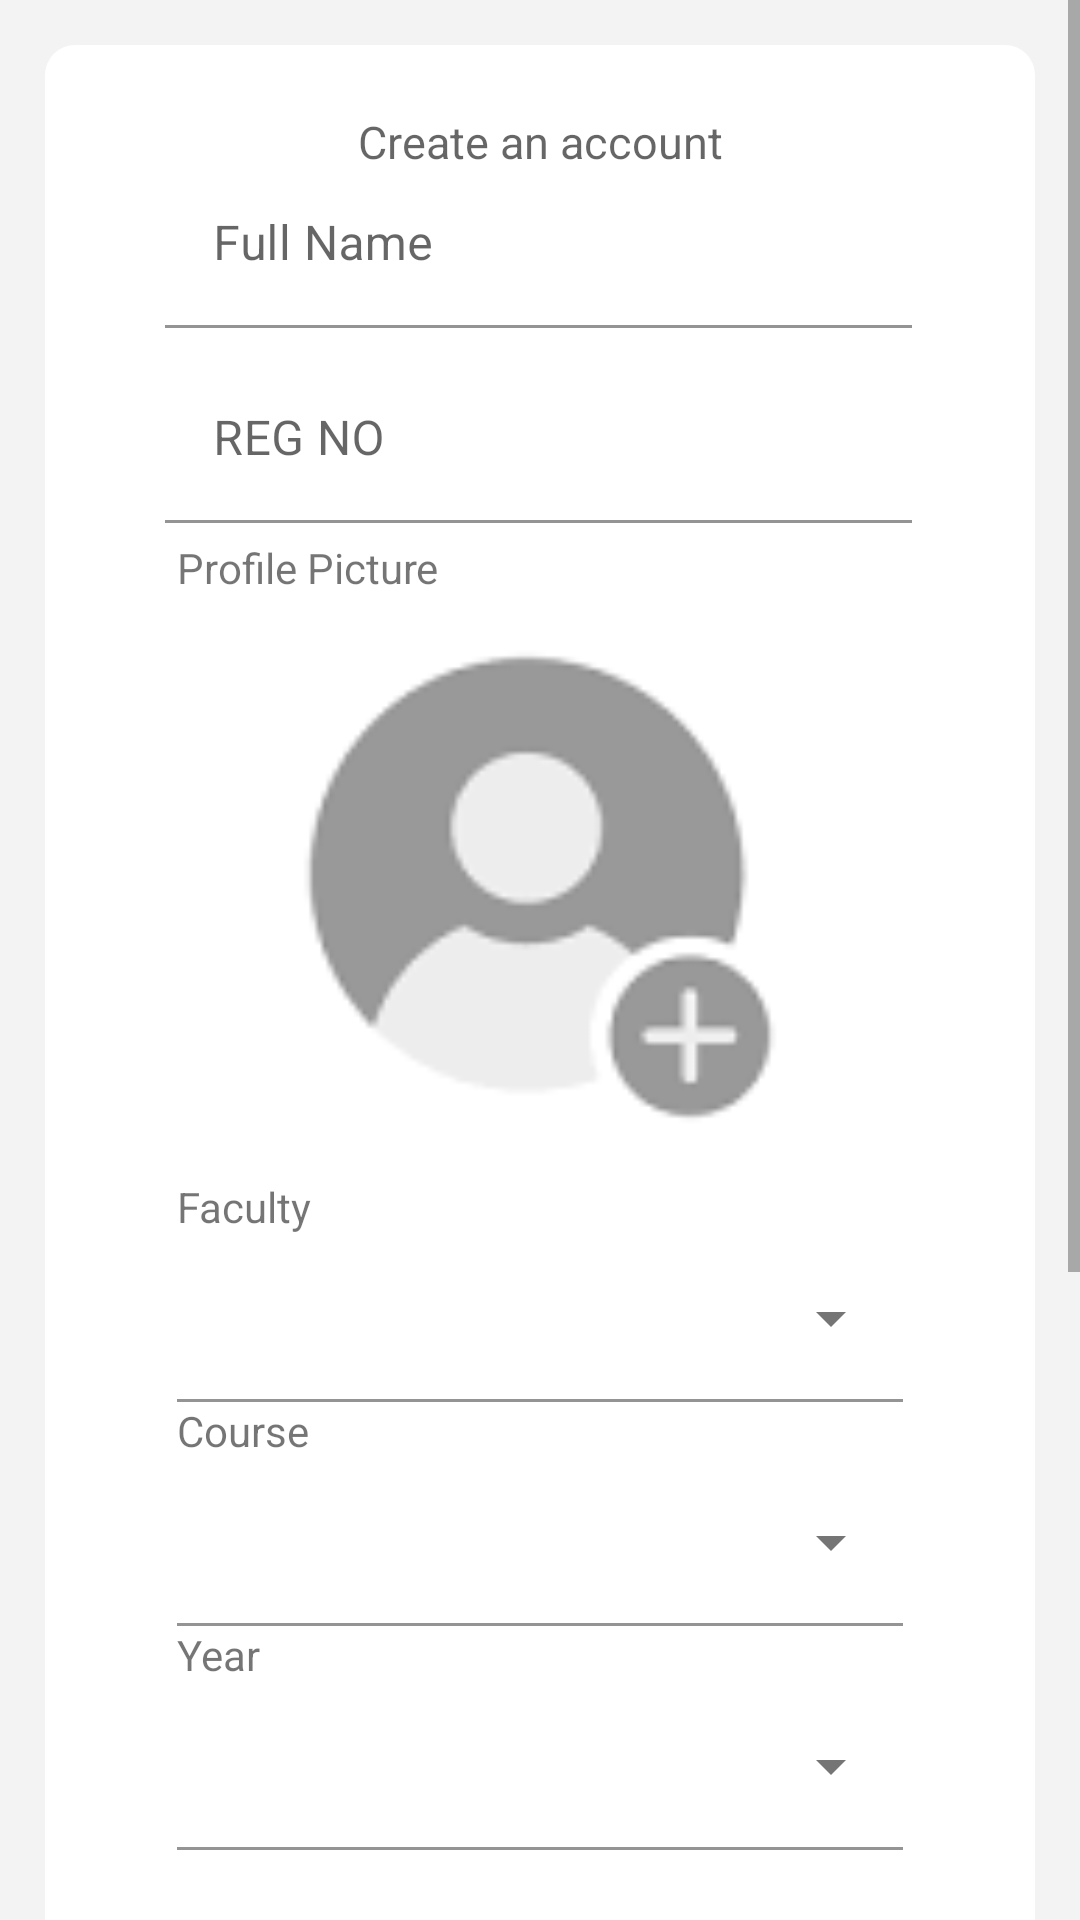

The Android layout XML behind this screen, and the referenced resources:
<!-- AndroidManifest.xml: application theme Theme.NoticeBoard -->
<!-- res/layout/activity_register.xml -->
<?xml version="1.0" encoding="utf-8"?>
<LinearLayout xmlns:android="http://schemas.android.com/apk/res/android"
    xmlns:app="http://schemas.android.com/apk/res-auto"
    xmlns:tools="http://schemas.android.com/tools"
    android:layout_width="match_parent"
    android:layout_height="match_parent"
    android:orientation="vertical"
    android:background="@color/background"
    tools:context=".Register">

    <ScrollView
        android:layout_width="match_parent"
        android:layout_height="match_parent">

        <LinearLayout
            android:layout_width="match_parent"
            android:layout_height="wrap_content"
            android:layout_marginTop="8dp"
            android:background="@drawable/rounded_layout"
            android:orientation="vertical"
            android:layout_margin="15dp"
            android:padding="12dp">

            <TextView
                android:layout_width="match_parent"
                android:layout_height="wrap_content"
                android:layout_marginStart="32dp"
                android:layout_marginTop="10dp"
                android:layout_marginEnd="32dp"
                android:layout_marginBottom="-28dp"
                android:text="@string/register"
                android:textAlignment="center"
                android:textAppearance="@style/TextAppearance.AppCompat.Display3"
                android:textSize="15sp" />

            <com.google.android.material.textfield.TextInputLayout
                style="@style/Widget.Material3.AutoCompleteTextView.FilledBox"
                android:layout_width="match_parent"
                android:layout_height="wrap_content"
                android:layout_marginStart="12dp"
                android:layout_marginEnd="13dp"
                android:layout_marginBottom="-25dp"
                android:hint="@string/name"
                app:boxBackgroundColor="@color/white">

                <com.google.android.material.textfield.TextInputEditText
                    android:id="@+id/full_name"
                    android:layout_width="match_parent"
                    android:layout_height="wrap_content" />

            </com.google.android.material.textfield.TextInputLayout>

            <com.google.android.material.textfield.TextInputLayout
                style="@style/Widget.Material3.AutoCompleteTextView.FilledBox"
                android:layout_width="match_parent"
                android:layout_height="wrap_content"
                android:layout_marginStart="12dp"
                android:layout_marginEnd="13dp"
                android:layout_marginBottom="-20dp"
                android:hint="@string/reg_no"
                app:boxBackgroundColor="@color/white">

                <com.google.android.material.textfield.TextInputEditText
                    android:id="@+id/reg_no"
                    android:layout_width="match_parent"
                    android:layout_height="wrap_content" />

            </com.google.android.material.textfield.TextInputLayout>

            <TextView
                android:layout_width="match_parent"
                android:layout_height="wrap_content"
                android:text="@string/profile_picture"
                android:layout_marginStart="32dp"
                android:layout_marginEnd="32dp"
                android:layout_marginTop="15dp"/>

            <ImageView
                android:id="@+id/profile_image"
                android:layout_width="match_parent"
                android:layout_height="194dp"
                android:src="@drawable/upload"
                android:scaleType="centerCrop"
                android:layout_marginStart="32dp"
                android:layout_marginEnd="32dp" />

            <LinearLayout
                android:layout_width="match_parent"
                android:layout_height="wrap_content"
                android:layout_weight="1"
                android:orientation="vertical">

                <TextView
                    android:layout_width="match_parent"
                    android:layout_height="wrap_content"
                    android:layout_weight="1"
                    android:layout_marginStart="32dp"
                    android:layout_marginEnd="32dp"
                    android:text="@string/faculty" />

                <com.google.android.material.textfield.TextInputLayout
                    android:id="@+id/Faculty"
                    style="@style/Widget.MaterialComponents.TextInputLayout.FilledBox.ExposedDropdownMenu"
                    android:layout_width="match_parent"
                    android:layout_height="wrap_content"
                    android:layout_weight="1"
                    android:layout_marginStart="32dp"
                    android:layout_marginEnd="32dp"
                    app:boxBackgroundColor="@color/white">

                    <AutoCompleteTextView
                        android:id="@+id/faculty"
                        android:layout_width="match_parent"
                        android:layout_height="wrap_content"
                        android:inputType="none" />

                </com.google.android.material.textfield.TextInputLayout>

                <TextView
                    android:layout_width="match_parent"
                    android:layout_height="wrap_content"
                    android:layout_weight="1"
                    android:layout_marginStart="32dp"
                    android:layout_marginEnd="32dp"
                    android:text="@string/course" />

                <com.google.android.material.textfield.TextInputLayout
                    android:id="@+id/Course"
                    style="@style/Widget.MaterialComponents.TextInputLayout.FilledBox.ExposedDropdownMenu"
                    android:layout_width="match_parent"
                    android:layout_height="wrap_content"
                    android:layout_marginStart="32dp"
                    android:layout_marginEnd="32dp"
                    android:layout_weight="1"
                    app:boxBackgroundColor="@color/white">

                    <AutoCompleteTextView
                        android:id="@+id/course"
                        android:layout_width="match_parent"
                        android:layout_height="wrap_content"
                        android:inputType="none" />

                </com.google.android.material.textfield.TextInputLayout>

                <TextView
                    android:layout_width="match_parent"
                    android:layout_height="wrap_content"
                    android:layout_weight="1"
                    android:layout_marginStart="32dp"
                    android:layout_marginEnd="32dp"
                    android:text="@string/year" />

                <com.google.android.material.textfield.TextInputLayout
                    android:id="@+id/Year"
                    style="@style/Widget.MaterialComponents.TextInputLayout.FilledBox.ExposedDropdownMenu"
                    android:layout_width="match_parent"
                    android:layout_height="wrap_content"
                    android:layout_marginStart="32dp"
                    android:layout_marginEnd="32dp"
                    android:layout_weight="1"
                    app:boxBackgroundColor="@color/white">

                    <AutoCompleteTextView
                        android:id="@+id/year"
                        android:layout_width="match_parent"
                        android:layout_height="wrap_content"
                        android:inputType="none" />

                </com.google.android.material.textfield.TextInputLayout>

            </LinearLayout>

            <com.google.android.material.textfield.TextInputLayout
                style="@style/Widget.Material3.AutoCompleteTextView.FilledBox"
                android:layout_width="match_parent"
                android:layout_height="wrap_content"
                android:layout_marginStart="12dp"
                android:layout_marginEnd="13dp"
                android:layout_marginBottom="-20dp"
                android:hint="@string/email"
                app:boxBackgroundColor="@color/white"
                app:startIconDrawable="@drawable/email"
                app:startIconTint="@color/blue">

                <com.google.android.material.textfield.TextInputEditText
                    android:id="@+id/email"
                    android:layout_width="match_parent"
                    android:layout_height="wrap_content" />

            </com.google.android.material.textfield.TextInputLayout>

            <com.google.android.material.textfield.TextInputLayout
                android:id="@+id/passwordLayout"
                style="@style/Widget.Material3.AutoCompleteTextView.FilledBox"
                android:layout_width="match_parent"
                android:layout_height="wrap_content"
                android:layout_marginStart="12dp"
                android:layout_marginEnd="13dp"
                android:layout_marginBottom="-20dp"
                android:hint="@string/password"
                app:boxBackgroundColor="@color/white"
                app:endIconMode="password_toggle"
                app:endIconTint="@color/blue"
                app:startIconDrawable="@drawable/password"
                app:startIconTint="@color/blue"
                app:helperText="@string/helperText"
                app:helperTextEnabled="true"
                app:helperTextTextColor="@color/blue">

                <com.google.android.material.textfield.TextInputEditText
                    android:id="@+id/password"
                    android:layout_width="match_parent"
                    android:layout_height="wrap_content"
                    android:inputType="textPassword"/>

            </com.google.android.material.textfield.TextInputLayout>

            <com.google.android.material.textfield.TextInputLayout
                style="@style/Widget.Material3.AutoCompleteTextView.FilledBox"
                android:layout_width="match_parent"
                android:layout_height="wrap_content"
                android:layout_marginStart="12dp"
                android:layout_marginEnd="13dp"
                android:hint="@string/confirm"
                app:boxBackgroundColor="@color/white"
                app:endIconMode="password_toggle"
                app:endIconTint="@color/blue"
                app:startIconDrawable="@drawable/password"
                app:startIconTint="@color/blue">

                <com.google.android.material.textfield.TextInputEditText
                    android:id="@+id/confirm_password"
                    android:layout_width="match_parent"
                    android:layout_height="wrap_content"
                    android:inputType="textPassword" />

            </com.google.android.material.textfield.TextInputLayout>

            <Button
                android:id="@+id/register"
                android:layout_width="match_parent"
                android:layout_height="wrap_content"
                android:layout_marginStart="32dp"
                android:layout_marginEnd="32dp"
                android:background="@drawable/rounded_button"
                android:backgroundTint="@color/blue"
                android:text="@string/create" />

            <TextView
                android:id="@+id/login"
                android:layout_width="match_parent"
                android:layout_height="wrap_content"
                android:layout_marginStart="32dp"
                android:layout_marginEnd="32dp"
                android:layout_marginBottom="20dp"
                android:text="@string/have_account"
                android:textAlignment="center"/>

        </LinearLayout>

    </ScrollView>

</LinearLayout>
<!-- resources referenced by this layout -->
<resources>
  <color name="background">#f3f3f3</color>
  <color name="blue">#5DADE2</color>
  <color name="white">#FFFFFFFF</color>
  <!-- drawable rounded_button (drawable) -->
  <?xml version="1.0" encoding="utf-8"?>
  <shape xmlns:android="http://schemas.android.com/apk/res/android">
  
      <stroke
          android:width="5dp"
          android:color="@color/blue"/>
  
      <corners
          android:radius="20dp"/>
  
  </shape>
  <!-- drawable rounded_layout (drawable) -->
  <?xml version="1.0" encoding="utf-8"?>
  <shape xmlns:android="http://schemas.android.com/apk/res/android">
  
      <solid
          android:width="5dp"
          android:color="@color/white"/>
  
      <corners
          android:radius="10dp"/>
  
  </shape>
  <!-- drawable upload: png bitmap (drawable, 1325 bytes) -->
  <string name="confirm">Confirm Password</string>
  <string name="course">Course</string>
  <string name="create">Create</string>
  <string name="email">Email Address</string>
  <string name="faculty">Faculty</string>
  <string name="have_account">Have an account, <b>login</b></string>
  <string name="helperText">Enter Strong Password</string>
  <string name="name">Full Name</string>
  <string name="password">Password</string>
  <string name="profile_picture">Profile Picture</string>
  <string name="reg_no">REG NO</string>
  <string name="register">Create an account</string>
  <string name="year">Year</string>
  <style name="Theme.NoticeBoard" parent="Theme.MaterialComponents.DayNight.DarkActionBar">
          
          <item name="colorPrimary">@color/purple_500</item>
          <item name="colorPrimaryVariant">@color/purple_700</item>
          <item name="colorOnPrimary">@color/white</item>
          
          <item name="colorSecondary">@color/teal_200</item>
          <item name="colorSecondaryVariant">@color/teal_700</item>
          <item name="colorOnSecondary">@color/black</item>
          
          <item name="android:statusBarColor" tools:targetApi="l">?attr/colorPrimaryVariant</item>
          
          <item name="windowActionBar">false</item>
          <item name="windowNoTitle">true</item>
      </style>
  <color name="purple_500">#5DADE2</color>
  <color name="purple_700">#5DADE2</color>
  <color name="teal_200">#5DADE2</color>
  <color name="teal_700">#5DADE2</color>
  <color name="black">#FF000000</color>
</resources>
